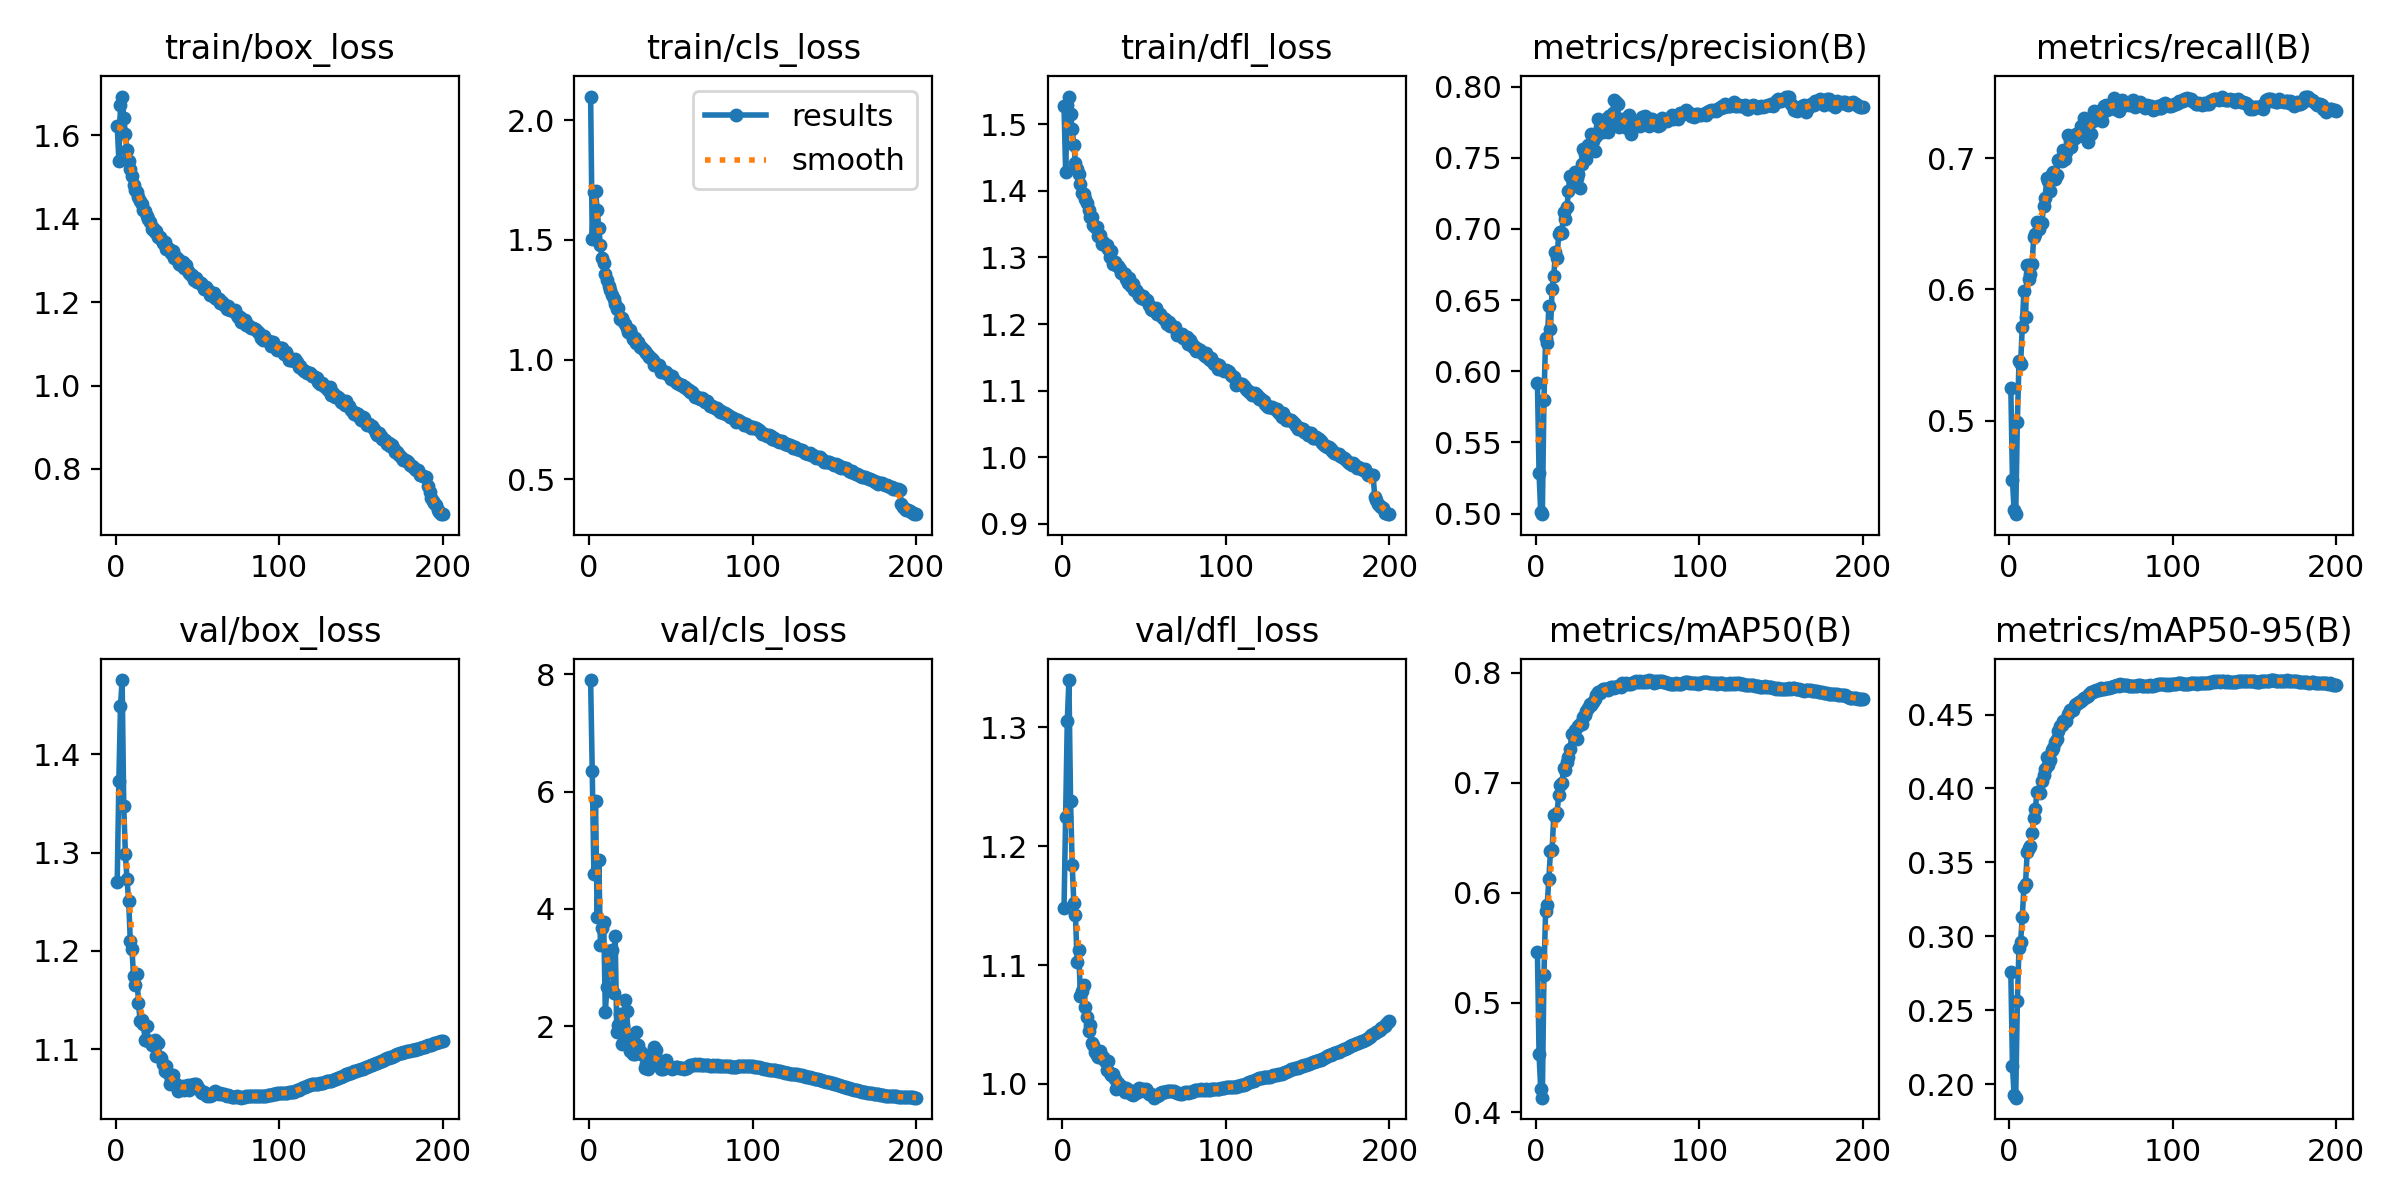

The file beside this chart, header and first rows:
epoch, train/box_loss, train/cls_loss, train/dfl_loss, metrics/precision(B), metrics/recall(B), metrics/mAP50(B), metrics/mAP50-95(B), val/box_loss, val/cls_loss, val/dfl_loss, lr/pg0, lr/pg1, lr/pg2
1, 1.622, 2.098, 1.527, 0.5919, 0.5251, 0.5458, 0.2756, 1.27, 7.901, 1.148, 0.003329, 0.003329, 0.003329
2, 1.538, 1.504, 1.428, 0.5287, 0.4549, 0.4529, 0.2125, 1.373, 6.347, 1.224, 0.006629, 0.006629, 0.006629
3, 1.673, 1.698, 1.529, 0.501, 0.4317, 0.4218, 0.1928, 1.449, 4.596, 1.305, 0.009896, 0.009896, 0.009896
4, 1.692, 1.704, 1.542, 0.4995, 0.4286, 0.4134, 0.1908, 1.476, 5.843, 1.34, 0.009851, 0.009851, 0.009851
5, 1.642, 1.624, 1.515, 0.5796, 0.499, 0.5253, 0.2561, 1.347, 3.864, 1.238, 0.009802, 0.009802, 0.009802
6, 1.603, 1.547, 1.493, 0.6231, 0.5451, 0.5832, 0.2921, 1.298, 4.842, 1.185, 0.009753, 0.009753, 0.009753
7, 1.565, 1.478, 1.469, 0.6197, 0.5432, 0.5888, 0.2963, 1.273, 3.384, 1.152, 0.009703, 0.009703, 0.009703
8, 1.538, 1.425, 1.442, 0.6459, 0.5713, 0.6125, 0.3129, 1.251, 3.668, 1.142, 0.009654, 0.009654, 0.009654
9, 1.519, 1.403, 1.433, 0.6296, 0.599, 0.6376, 0.3332, 1.21, 3.781, 1.103, 0.009604, 0.009604, 0.009604
10, 1.503, 1.359, 1.425, 0.6578, 0.5786, 0.6391, 0.3354, 1.202, 2.245, 1.113, 0.009555, 0.009555, 0.009555
11, 1.48, 1.331, 1.409, 0.6669, 0.6188, 0.6705, 0.3567, 1.174, 2.678, 1.074, 0.009505, 0.009505, 0.009505
12, 1.468, 1.309, 1.397, 0.6839, 0.6076, 0.6699, 0.3598, 1.165, 3.28, 1.078, 0.009456, 0.009456, 0.009456
13, 1.464, 1.29, 1.396, 0.6793, 0.6118, 0.6721, 0.3611, 1.177, 3.02, 1.083, 0.009406, 0.009406, 0.009406
14, 1.452, 1.269, 1.388, 0.6964, 0.6193, 0.6887, 0.3698, 1.147, 3.293, 1.065, 0.009357, 0.009357, 0.009357
15, 1.442, 1.253, 1.381, 0.6976, 0.6396, 0.6978, 0.3803, 1.129, 2.567, 1.056, 0.009307, 0.009307, 0.009307
16, 1.434, 1.231, 1.371, 0.6973, 0.6425, 0.6995, 0.386, 1.13, 3.545, 1.045, 0.009258, 0.009258, 0.009258
17, 1.421, 1.21, 1.361, 0.7118, 0.6516, 0.7133, 0.3978, 1.126, 1.911, 1.049, 0.009208, 0.009208, 0.009208
18, 1.418, 1.214, 1.361, 0.7073, 0.6461, 0.7118, 0.3973, 1.109, 2.016, 1.034, 0.009158, 0.009158, 0.009158
19, 1.406, 1.171, 1.348, 0.7154, 0.6495, 0.7188, 0.3972, 1.124, 2.218, 1.032, 0.009109, 0.009109, 0.009109
20, 1.398, 1.174, 1.346, 0.7264, 0.6504, 0.7233, 0.4053, 1.108, 1.704, 1.027, 0.009059, 0.009059, 0.009059
21, 1.391, 1.161, 1.345, 0.737, 0.6633, 0.731, 0.4093, 1.108, 2, 1.024, 0.00901, 0.00901, 0.00901
22, 1.376, 1.147, 1.333, 0.7352, 0.6699, 0.7443, 0.4132, 1.104, 2.441, 1.022, 0.00896, 0.00896, 0.00896
23, 1.377, 1.131, 1.333, 0.7313, 0.6848, 0.7446, 0.4212, 1.107, 2.261, 1.028, 0.008911, 0.008911, 0.008911
24, 1.367, 1.116, 1.32, 0.7404, 0.6829, 0.748, 0.4159, 1.109, 1.837, 1.022, 0.008861, 0.008861, 0.008861
25, 1.369, 1.124, 1.323, 0.7358, 0.675, 0.7396, 0.4193, 1.093, 1.582, 1.023, 0.008812, 0.008812, 0.008812
26, 1.355, 1.105, 1.318, 0.7389, 0.688, 0.7519, 0.4257, 1.107, 1.705, 1.02, 0.008762, 0.008762, 0.008762
27, 1.355, 1.088, 1.318, 0.7285, 0.6897, 0.7533, 0.4273, 1.093, 1.537, 1.012, 0.008713, 0.008713, 0.008713
28, 1.351, 1.092, 1.313, 0.7456, 0.6843, 0.7534, 0.4312, 1.091, 1.529, 1.02, 0.008663, 0.008663, 0.008663
29, 1.341, 1.069, 1.301, 0.756, 0.6872, 0.7597, 0.4334, 1.085, 1.911, 1.009, 0.008614, 0.008614, 0.008614
30, 1.345, 1.072, 1.31, 0.7526, 0.6982, 0.7616, 0.4389, 1.078, 1.681, 1.007, 0.008564, 0.008564, 0.008564
31, 1.327, 1.053, 1.29, 0.749, 0.699, 0.7656, 0.4425, 1.083, 1.549, 1.008, 0.008515, 0.008515, 0.008515
32, 1.329, 1.051, 1.293, 0.759, 0.6977, 0.7678, 0.4427, 1.076, 1.566, 1.004, 0.008466, 0.008466, 0.008466
33, 1.324, 1.046, 1.289, 0.7568, 0.7064, 0.7712, 0.4455, 1.065, 1.514, 0.9954, 0.008416, 0.008416, 0.008416
34, 1.317, 1.036, 1.287, 0.7671, 0.6992, 0.7707, 0.4466, 1.069, 1.294, 1.001, 0.008367, 0.008367, 0.008367
35, 1.323, 1.026, 1.283, 0.7621, 0.7045, 0.7738, 0.4459, 1.074, 1.359, 0.9971, 0.008317, 0.008317, 0.008317
36, 1.306, 1.018, 1.277, 0.755, 0.7173, 0.7762, 0.4505, 1.066, 1.267, 0.998, 0.008268, 0.008268, 0.008268
37, 1.308, 1.011, 1.276, 0.7651, 0.7132, 0.7797, 0.4532, 1.065, 1.506, 0.9969, 0.008218, 0.008218, 0.008218
38, 1.303, 1.006, 1.275, 0.7772, 0.7081, 0.7826, 0.453, 1.057, 1.455, 0.9931, 0.008169, 0.008169, 0.008169
39, 1.29, 0.9985, 1.267, 0.7717, 0.7146, 0.7818, 0.453, 1.06, 1.493, 0.997, 0.008119, 0.008119, 0.008119
40, 1.289, 0.9773, 1.262, 0.7756, 0.715, 0.7833, 0.4563, 1.06, 1.651, 0.9952, 0.00807, 0.00807, 0.00807
41, 1.295, 0.9835, 1.269, 0.768, 0.7186, 0.7851, 0.4571, 1.063, 1.597, 0.9948, 0.00802, 0.00802, 0.00802
42, 1.283, 0.9728, 1.257, 0.7759, 0.7191, 0.7855, 0.4578, 1.059, 1.431, 0.9919, 0.007971, 0.007971, 0.007971
43, 1.288, 0.9761, 1.26, 0.7774, 0.7192, 0.7854, 0.4584, 1.062, 1.318, 0.9906, 0.007921, 0.007921, 0.007921
44, 1.275, 0.9487, 1.251, 0.7679, 0.7242, 0.7845, 0.4592, 1.064, 1.268, 0.9929, 0.007872, 0.007872, 0.007872
45, 1.269, 0.9526, 1.251, 0.7792, 0.7171, 0.7859, 0.4605, 1.058, 1.271, 0.9924, 0.007822, 0.007822, 0.007822
46, 1.265, 0.9468, 1.247, 0.7744, 0.7308, 0.7874, 0.4613, 1.064, 1.364, 0.9956, 0.007772, 0.007772, 0.007772
47, 1.266, 0.9499, 1.243, 0.7818, 0.7213, 0.787, 0.4615, 1.064, 1.427, 0.9968, 0.007723, 0.007723, 0.007723
48, 1.252, 0.9395, 1.24, 0.7904, 0.712, 0.7865, 0.4627, 1.064, 1.335, 0.9945, 0.007673, 0.007673, 0.007673
49, 1.258, 0.9337, 1.242, 0.7891, 0.7201, 0.7875, 0.4636, 1.065, 1.322, 0.9956, 0.007624, 0.007624, 0.007624
50, 1.248, 0.9174, 1.237, 0.7879, 0.7181, 0.7876, 0.465, 1.062, 1.311, 0.9948, 0.007574, 0.007574, 0.007574
51, 1.248, 0.9333, 1.236, 0.7718, 0.7283, 0.788, 0.4652, 1.06, 1.276, 0.9962, 0.007525, 0.007525, 0.007525
52, 1.244, 0.9151, 1.236, 0.7722, 0.7359, 0.7874, 0.466, 1.056, 1.289, 0.9945, 0.007476, 0.007476, 0.007476
53, 1.24, 0.9062, 1.228, 0.7774, 0.733, 0.7903, 0.4667, 1.055, 1.313, 0.9914, 0.007426, 0.007426, 0.007426
54, 1.231, 0.9024, 1.222, 0.7768, 0.7297, 0.7894, 0.4667, 1.057, 1.307, 0.9913, 0.007377, 0.007377, 0.007377
55, 1.237, 0.8996, 1.221, 0.7748, 0.7358, 0.7904, 0.4667, 1.054, 1.294, 0.9909, 0.007327, 0.007327, 0.007327
56, 1.231, 0.8956, 1.222, 0.7707, 0.7321, 0.7901, 0.4679, 1.052, 1.294, 0.9885, 0.007278, 0.007278, 0.007278
57, 1.226, 0.8928, 1.224, 0.78, 0.7281, 0.7898, 0.4675, 1.054, 1.287, 0.9899, 0.007228, 0.007228, 0.007228
58, 1.218, 0.8841, 1.216, 0.7665, 0.7398, 0.7901, 0.4673, 1.052, 1.274, 0.9902, 0.007178, 0.007178, 0.007178
59, 1.217, 0.8841, 1.215, 0.77, 0.7402, 0.7911, 0.4677, 1.054, 1.285, 0.9908, 0.007129, 0.007129, 0.007129
60, 1.223, 0.8758, 1.214, 0.7752, 0.7365, 0.7919, 0.4683, 1.056, 1.297, 0.9922, 0.007079, 0.007079, 0.007079
... 140 more rows
